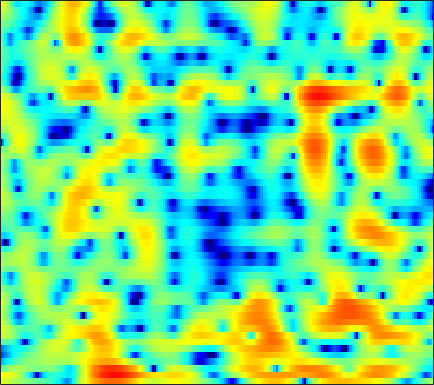

The file beside this chart, header and first rows:
4.1136, 3.7663, 3.3096, 2.8583, 2.536, 2.1164, 1.7282, 1.4588, 1.1371, 0.82471, 0.53093, 0.29546, -0.00041851, -0.27949, -0.48472, -0.74153, -0.96898, -1.1321, -1.3525, -1.571, -1.8144, -2.0256, -2.3813, -2.8274
5.062, 4.896, 4.659, 4.38, 4.132, 3.739, 3.251, 2.797, 2.071, 1.159, 0.01919, -1.039, -2.797, -5.139, -7.43, -11.68, -17.25, -16.66, -11.7, -8.262, -6.084, -4.979, -4.008, -3.492
-2.44, -1.486, -0.4432, 0.3472, 0.8306, 1.287, 1.579, 1.691, 1.708, 1.589, 1.358, 1.106, 0.7145, 0.299, 0.0177, -0.2653, -0.4116, -0.3966, -0.2577, -0.03797, 0.1739, 0.2896, 0.3201, 0.1956
-8.553, -7.508, -6.261, -5.132, -4.37, -3.468, -2.679, -2.159, -1.573, -1.062, -0.6384, -0.3738, -0.07866, 0.1741, 0.348, 0.5696, 0.7755, 0.9281, 1.125, 1.297, 1.439, 1.514, 1.577, 1.6
-13.34, -11.91, -10.11, -8.495, -7.429, -6.205, -5.121, -4.407, -3.598, -2.882, -2.237, -1.807, -1.266, -0.7638, -0.4058, 0.04684, 0.472, 0.7668, 1.15, 1.496, 1.794, 1.985, 2.199, 2.368
-11.21, -9.896, -8.325, -7.061, -6.32, -5.566, -5.081, -4.841, -4.659, -4.522, -4.357, -4.08, -3.554, -2.838, -2.215, -1.337, -0.4712, 0.1277, 0.8587, 1.5, 2.03, 2.379, 2.772, 3.063
-1.926, -1.81, -1.736, -1.801, -1.985, -2.491, -3.373, -4.317, -6.248, -9.195, -14.05, -18.77, -15.12, -9.419, -6.714, -4.134, -2.297, -1.264, -0.2074, 0.5943, 1.222, 1.626, 2.11, 2.567
2.887, 2.74, 2.426, 1.947, 1.48, 0.7364, -0.1533, -0.9024, -1.932, -3.021, -3.957, -4.392, -4.391, -3.766, -3.192, -2.509, -2.093, -1.978, -2.142, -2.704, -3.589, -4.311, -4.799, -4.015
4.146, 3.688, 2.973, 2.153, 1.504, 0.6259, -0.2227, -0.7759, -1.359, -1.766, -1.96, -1.978, -1.853, -1.691, -1.565, -1.46, -1.53, -1.777, -2.407, -3.495, -5.059, -6.532, -8.09, -7.373
3.722, 2.86, 1.536, -0.03211, -1.374, -3.449, -5.718, -7.471, -8.884, -8.434, -6.768, -5.481, -3.943, -2.728, -2.014, -1.259, -0.7146, -0.4251, -0.2026, -0.1249, -0.09568, -0.0461, 0.1198, 0.429
3.069, 2.063, 0.5197, -1.324, -2.925, -5.387, -8.292, -10.58, -12.39, -11.16, -8.582, -6.729, -4.657, -3.004, -2.002, -0.9074, -0.07955, 0.402, 0.8942, 1.226, 1.451, 1.546, 1.666, 1.754
3.323, 2.328, 0.784, -0.9496, -2.297, -4.065, -5.541, -6.267, -6.551, -5.967, -4.805, -3.815, -2.476, -1.233, -0.403, 0.5445, 1.222, 1.57, 1.837, 1.908, 1.763, 1.57, 1.176, 0.7453
4.325, 3.338, 1.721, -0.351, -2.332, -5.944, -11.67, -21.95, -15.86, -8.208, -4.333, -2.322, -0.2885, 1.217, 2.066, 2.878, 3.349, 3.51, 3.425, 2.985, 2.187, 1.325, -0.2588, -2.448
2.889, 2.278, 1.285, 0.1162, -0.8197, -1.965, -2.851, -3.221, -3.04, -2.137, -0.9597, -0.09187, 1.013, 1.955, 2.487, 2.98, 3.198, 3.179, 2.877, 2.253, 1.276, 0.2896, -1.414, -3.58
0.6714, 0.1592, -0.5666, -1.202, -1.551, -1.794, -1.724, -1.472, -0.9624, -0.2952, 0.4675, 1.035, 1.73, 2.3, 2.624, 2.902, 2.986, 2.909, 2.63, 2.113, 1.372, 0.6763, -0.407, -1.653
-1.484, -2.679, -4.614, -6.691, -7.793, -7.566, -5.711, -4.088, -2.159, -0.5991, 0.6386, 1.412, 2.236, 2.821, 3.134, 3.387, 3.46, 3.398, 3.174, 2.798, 2.275, 1.779, 0.989, 0.05091
-1.992, -3.282, -5.585, -8.556, -10.42, -9.838, -6.715, -4.54, -2.272, -0.5706, 0.6964, 1.401, 2.07, 2.516, 2.711, 2.815, 2.766, 2.655, 2.417, 2.12, 1.776, 1.488, 1.056, 0.5614
-0.1888, -0.5086, -0.9528, -1.259, -1.348, -1.196, -0.75, -0.2742, 0.3833, 0.9785, 1.466, 1.702, 1.834, 1.772, 1.6, 1.195, 0.6606, 0.2365, -0.3075, -0.73, -0.9488, -0.9689, -0.8595, -0.6903
1, 1.07, 1.167, 1.272, 1.384, 1.594, 1.831, 2.003, 2.22, 2.355, 2.344, 2.236, 1.905, 1.294, 0.6271, -0.5772, -2.245, -3.84, -6.323, -8.461, -8.354, -6.907, -4.752, -3.026
0.3129, 0.3963, 0.5779, 0.8395, 1.091, 1.498, 1.915, 2.189, 2.493, 2.669, 2.662, 2.518, 2.127, 1.435, 0.7049, -0.6128, -2.412, -4.16, -7.046, -9.785, -9.465, -7.484, -4.858, -2.87
-3.517, -3.918, -4.036, -3.462, -2.684, -1.484, -0.3243, 0.4499, 1.256, 1.813, 2.135, 2.2, 2.08, 1.752, 1.369, 0.7013, -0.05965, -0.6452, -1.329, -1.733, -1.767, -1.54, -0.9995, -0.3492
-9.982, -14.11, -26.2, -14.17, -9.209, -5.263, -2.73, -1.359, -0.04139, 0.8264, 1.359, 1.574, 1.625, 1.481, 1.246, 0.804, 0.2814, -0.139, -0.635, -0.9744, -1.046, -0.8858, -0.4042, 0.2819
-6.584, -6.887, -6.872, -5.975, -4.851, -3.306, -1.901, -1.079, -0.2586, 0.2928, 0.5811, 0.6704, 0.6314, 0.3847, 0.08344, -0.5199, -1.402, -2.262, -3.709, -5.375, -6.5, -6.207, -4.338, -1.962
-3.861, -3.269, -2.657, -2.149, -1.831, -1.515, -1.344, -1.321, -1.443, -1.697, -1.997, -2.213, -2.399, -2.518, -2.623, -2.905, -3.536, -4.336, -6.076, -8.894, -12.33, -11.89, -7.226, -3.226
-2.162, -1.752, -1.404, -1.29, -1.4, -1.738, -2.425, -3.176, -4.548, -6.428, -8.646, -10.09, -10.38, -8.8, -7.417, -5.929, -4.912, -4.448, -4.075, -3.768, -3.31, -2.725, -1.615, -0.2412
-0.4862, -0.3662, -0.3743, -0.6053, -0.9287, -1.591, -2.587, -3.592, -5.389, -7.911, -11.35, -14.23, -14.63, -11.1, -8.735, -6.431, -4.793, -3.891, -2.943, -2.186, -1.5, -0.9779, -0.2217, 0.6146
1.101, 1.07, 0.8761, 0.5186, 0.1614, -0.4731, -1.218, -1.864, -2.771, -3.673, -4.42, -4.766, -4.853, -4.499, -4.064, -3.383, -2.771, -2.386, -2.001, -1.758, -1.589, -1.476, -1.247, -0.8212
2.679, 2.476, 2.069, 1.535, 1.059, 0.3875, -0.277, -0.7213, -1.203, -1.503, -1.628, -1.614, -1.466, -1.243, -1.058, -0.8544, -0.7724, -0.8276, -1.131, -1.735, -2.725, -3.736, -5.359, -6.58
3.642, 3.164, 2.342, 1.295, 0.3971, -0.875, -2.116, -2.814, -3.275, -3.052, -2.381, -1.747, -0.904, -0.199, 0.2253, 0.5836, 0.7069, 0.5993, 0.1596, -0.7086, -2.135, -3.708, -6.748, -10.56
3.257, 2.519, 1.255, -0.4192, -2.006, -4.775, -8.826, -13.44, -17.7, -11, -6.553, -4.336, -2.229, -0.7333, 0.08624, 0.8527, 1.293, 1.433, 1.384, 1.08, 0.5738, 0.1222, -0.4529, -0.7849
2.438, 1.65, 0.3569, -1.168, -2.501, -4.434, -6.457, -7.657, -8.171, -7.035, -5.191, -3.757, -2.082, -0.7092, 0.1082, 0.9587, 1.545, 1.838, 2.043, 2.083, 1.984, 1.844, 1.606, 1.333
2.003, 1.17, -0.112, -1.511, -2.548, -3.792, -4.589, -4.822, -4.579, -3.856, -2.818, -1.98, -0.8759, 0.107, 0.7411, 1.438, 1.963, 2.248, 2.496, 2.608, 2.592, 2.489, 2.233, 1.822
1.915, 0.8811, -0.8469, -3.103, -5.157, -8.28, -10.03, -9.211, -6.619, -4.252, -2.376, -1.293, -0.1451, 0.7075, 1.199, 1.675, 2.021, 2.205, 2.396, 2.51, 2.563, 2.542, 2.407, 2.112
2.21, 1.327, -0.221, -2.328, -4.338, -7.599, -9.627, -8.379, -5.305, -2.84, -1.157, -0.2799, 0.4427, 0.7534, 0.7928, 0.6583, 0.4314, 0.3232, 0.3199, 0.5379, 0.8747, 1.155, 1.462, 1.638
1.974, 1.68, 1.258, 0.7877, 0.4891, 0.1864, 0.168, 0.3243, 0.7675, 1.198, 1.484, 1.506, 1.184, 0.3919, -0.575, -2.36, -4.663, -6.307, -6.937, -5.433, -3.528, -2.35, -1.164, -0.3628
-1.278, -0.8641, 0.05138, 1.089, 1.764, 2.547, 3.134, 3.483, 3.744, 3.808, 3.596, 3.204, 2.326, 0.9357, -0.5272, -3.274, -7.147, -10.72, -12.39, -9.069, -6.419, -5.161, -4.109, -3.489
-17.58, -9.982, -4.12, -0.7199, 1.032, 2.685, 3.78, 4.328, 4.731, 4.823, 4.59, 4.212, 3.437, 2.35, 1.366, -0.1383, -1.74, -2.877, -4.177, -5.154, -6.037, -6.75, -7.877, -8.983
-4.189, -3.256, -1.425, 0.4186, 1.586, 2.828, 3.703, 4.125, 4.453, 4.481, 4.256, 3.94, 3.316, 2.492, 1.736, 0.5979, -0.6917, -1.765, -3.309, -5.133, -7.369, -9.485, -13.36, -19.89
0.8924, 1.197, 1.722, 2.312, 2.724, 3.189, 3.518, 3.66, 3.691, 3.545, 3.235, 2.892, 2.296, 1.552, 0.9023, -0.08587, -1.206, -2.13, -3.514, -5.133, -6.985, -8.557, -10.84, -13.05
2.959, 3.052, 3.18, 3.286, 3.346, 3.357, 3.286, 3.171, 2.91, 2.549, 2.078, 1.657, 1.016, 0.2916, -0.2834, -1.097, -1.967, -2.669, -3.644, -4.656, -5.709, -6.519, -7.561, -8.526
4.063, 4.037, 3.954, 3.814, 3.672, 3.403, 3.046, 2.713, 2.186, 1.566, 0.85, 0.274, -0.5118, -1.296, -1.859, -2.558, -3.177, -3.591, -4.091, -4.531, -4.963, -5.278, -5.652, -5.979
4.76, 4.666, 4.461, 4.163, 3.86, 3.384, 2.798, 2.275, 1.483, 0.5361, -0.5538, -1.45, -2.73, -3.959, -4.737, -5.429, -5.647, -5.574, -5.373, -5.21, -5.091, -5.007, -4.891, -4.684
5.063, 4.925, 4.614, 4.147, 3.708, 3.039, 2.283, 1.661, 0.7104, -0.4317, -1.851, -3.226, -5.691, -9.137, -12.29, -14.21, -11.25, -9.062, -7.148, -6.201, -5.886, -5.901, -5.945, -5.538
4.351, 4.156, 3.607, 2.784, 2.074, 1.047, 0.098, -0.4611, -1.085, -1.644, -2.391, -3.227, -4.755, -6.876, -8.662, -9.464, -7.787, -6.362, -5.05, -4.663, -5.505, -7.252, -12.24, -19.85
1.165, 0.8226, -0.28, -2.038, -3.796, -6.64, -9.215, -9.79, -8.394, -6.524, -5.092, -4.277, -3.52, -3.045, -2.733, -2.243, -1.704, -1.317, -0.9658, -0.949, -1.352, -1.887, -2.572, -2.47
-1.971, -2.653, -4.232, -6.683, -9.157, -13.57, -18.66, -19.36, -15.69, -12.07, -9.042, -7.14, -5.107, -3.453, -2.381, -1.239, -0.3292, 0.2529, 0.8528, 1.246, 1.518, 1.691, 1.918, 2.21
-2.219, -3.206, -4.891, -7.128, -9.216, -12.44, -16.23, -19.34, -20.41, -16, -11.59, -8.911, -6.045, -3.776, -2.398, -0.8875, 0.3216, 1.056, 1.843, 2.459, 2.923, 3.183, 3.434, 3.59
-1.406, -2.374, -3.886, -5.672, -7.252, -9.656, -12.36, -14.24, -14.82, -12.53, -9.476, -7.416, -5.068, -3.105, -1.886, -0.4903, 0.6595, 1.366, 2.135, 2.736, 3.174, 3.399, 3.582, 3.63
-0.9044, -1.678, -2.777, -3.891, -4.712, -5.71, -6.478, -6.793, -6.784, -6.266, -5.319, -4.476, -3.278, -2.093, -1.27, -0.2694, 0.5931, 1.14, 1.738, 2.201, 2.524, 2.685, 2.791, 2.789
-0.7258, -1.379, -2.251, -3.033, -3.516, -3.984, -4.239, -4.286, -4.126, -3.752, -3.224, -2.748, -2.019, -1.275, -0.7151, -0.01696, 0.6022, 0.9972, 1.424, 1.703, 1.838, 1.861, 1.8, 1.677
-0.5619, -1.43, -2.55, -3.485, -3.936, -4.144, -3.964, -3.685, -3.217, -2.705, -2.192, -1.785, -1.214, -0.6065, -0.1198, 0.523, 1.111, 1.488, 1.841, 1.971, 1.851, 1.578, 0.996, 0.2529
-0.3136, -2.043, -4.986, -8.356, -9.595, -8.052, -5.705, -4.368, -3.228, -2.614, -2.287, -2.113, -1.814, -1.197, -0.529, 0.5011, 1.52, 2.171, 2.781, 3.044, 2.861, 2.351, 1.023, -1.409
-0.797, -2.46, -5.5, -9.135, -10.54, -8.847, -6.581, -5.516, -4.989, -5.392, -6.718, -8.354, -10.67, -10.05, -7.6, -4.305, -1.795, -0.4231, 0.9164, 1.762, 2.125, 2.104, 1.665, 0.7996
-0.9432, -1.551, -2.513, -3.413, -3.939, -4.411, -4.769, -5.102, -5.808, -7.019, -8.983, -10.98, -13.83, -13.54, -11.17, -7.925, -5.427, -3.958, -2.395, -1.194, -0.2685, 0.2895, 0.8957, 1.413
-0.1508, -0.3446, -0.7736, -1.317, -1.772, -2.41, -3.105, -3.676, -4.518, -5.456, -6.447, -7.135, -7.822, -8.056, -7.927, -7.428, -6.671, -5.935, -4.846, -3.696, -2.476, -1.582, -0.421, 0.6964
1.383, 1.202, 0.7851, 0.1954, -0.3266, -1.088, -1.881, -2.485, -3.306, -4.14, -4.966, -5.621, -6.5, -7.46, -8.185, -9.147, -9.831, -9.896, -9.063, -7.399, -5.445, -3.995, -2.199, -0.5644
3.276, 2.841, 2.072, 1.107, 0.3013, -0.824, -1.896, -2.605, -3.379, -4.015, -4.642, -5.196, -6.205, -7.655, -9.237, -12.31, -17.96, -28.44, -19.54, -12.47, -8.602, -6.472, -4.124, -2.106
5.159, 4.38, 3.041, 1.336, -0.203, -2.553, -4.899, -6.111, -6.352, -5.617, -4.937, -4.689, -4.836, -5.507, -6.368, -7.877, -9.483, -10.3, -10.4, -9.546, -8.47, -7.614, -6.23, -4.405
